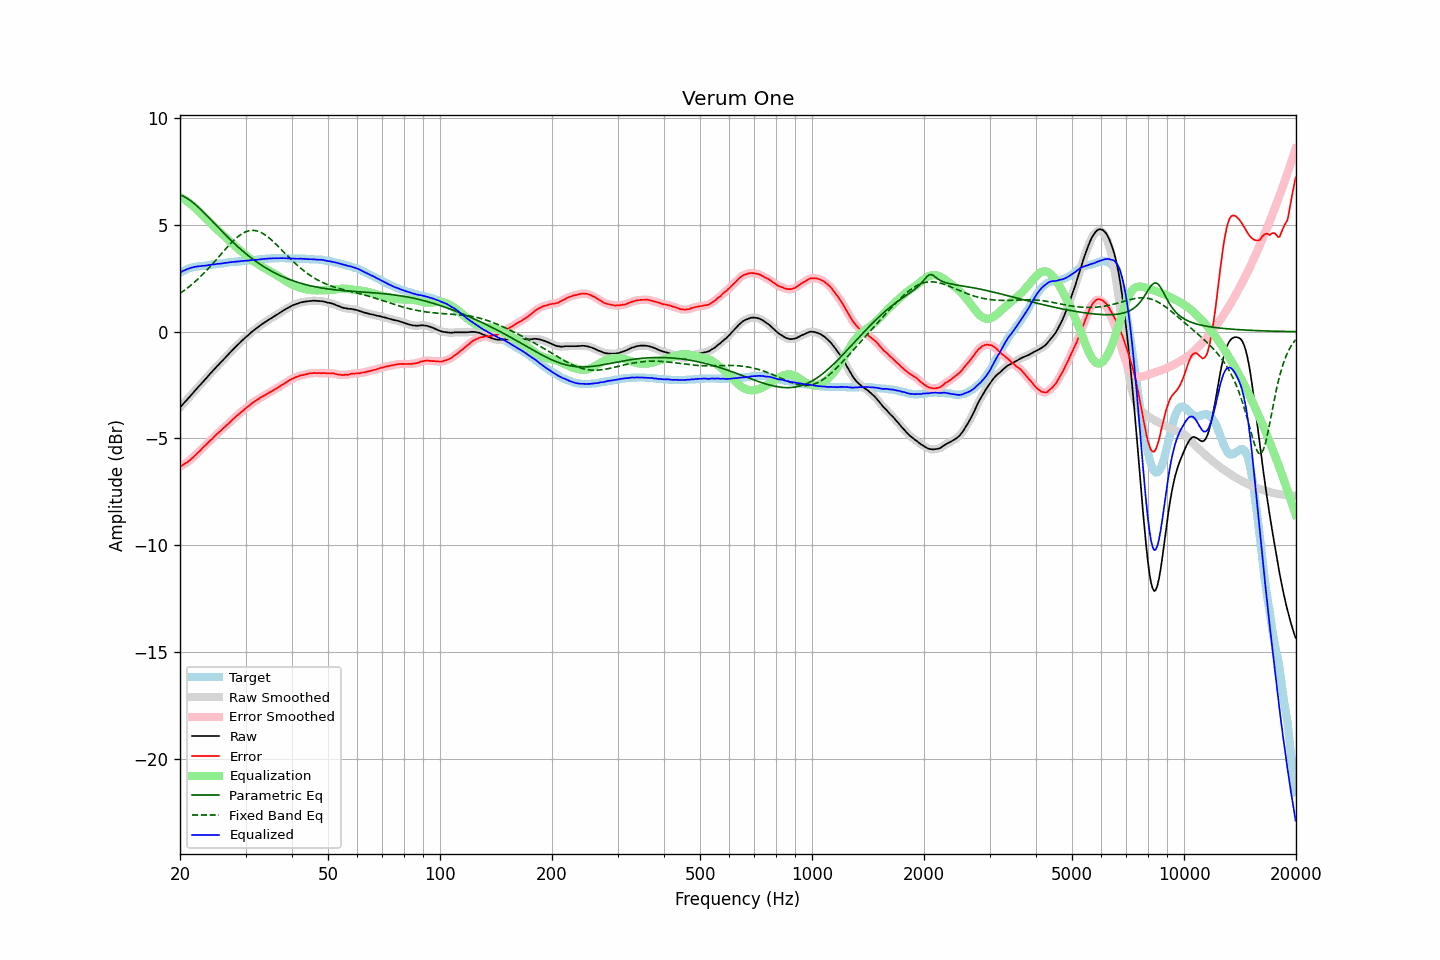

The data file committed next to this chart (first rows):
frequency, raw, error, smoothed, error_smoothed, equalization, parametric_eq, fixed_band_eq, equalized_raw, equalized_smoothed, target
20.00, -3.55, -6.32, -3.55, -6.32, 6.32, 6.41, 1.79, 2.77, 2.77, 2.77
20.20, -3.47, -6.28, -3.47, -6.27, 6.28, 6.38, 1.84, 2.81, 2.81, 2.81
20.40, -3.38, -6.23, -3.38, -6.23, 6.23, 6.35, 1.90, 2.85, 2.85, 2.85
20.61, -3.30, -6.18, -3.30, -6.18, 6.18, 6.31, 1.95, 2.88, 2.88, 2.88
20.81, -3.22, -6.14, -3.22, -6.13, 6.13, 6.26, 2.01, 2.91, 2.91, 2.92
21.02, -3.13, -6.09, -3.13, -6.08, 6.08, 6.22, 2.07, 2.95, 2.94, 2.96
21.23, -3.05, -6.03, -3.05, -6.03, 6.02, 6.17, 2.13, 2.97, 2.97, 2.98
21.44, -2.96, -5.96, -2.96, -5.96, 5.96, 6.11, 2.19, 3.00, 3.00, 3.00
21.66, -2.88, -5.90, -2.88, -5.89, 5.89, 6.05, 2.25, 3.01, 3.02, 3.02
21.87, -2.79, -5.81, -2.79, -5.82, 5.82, 5.99, 2.32, 3.04, 3.03, 3.03
22.09, -2.71, -5.75, -2.71, -5.75, 5.75, 5.93, 2.39, 3.04, 3.05, 3.05
22.31, -2.62, -5.67, -2.62, -5.68, 5.68, 5.86, 2.46, 3.06, 3.06, 3.06
22.54, -2.54, -5.61, -2.54, -5.61, 5.60, 5.79, 2.53, 3.06, 3.07, 3.07
22.76, -2.46, -5.54, -2.45, -5.53, 5.53, 5.72, 2.60, 3.07, 3.07, 3.08
22.99, -2.37, -5.45, -2.37, -5.45, 5.45, 5.65, 2.67, 3.09, 3.08, 3.08
23.22, -2.29, -5.38, -2.29, -5.38, 5.38, 5.57, 2.75, 3.09, 3.09, 3.09
23.45, -2.21, -5.31, -2.21, -5.30, 5.31, 5.50, 2.83, 3.10, 3.10, 3.10
23.69, -2.12, -5.23, -2.12, -5.23, 5.23, 5.42, 2.91, 3.11, 3.11, 3.11
23.92, -2.04, -5.15, -2.04, -5.16, 5.16, 5.34, 2.99, 3.12, 3.12, 3.12
24.16, -1.95, -5.09, -1.95, -5.09, 5.08, 5.26, 3.07, 3.14, 3.13, 3.14
24.40, -1.87, -5.02, -1.87, -5.02, 5.01, 5.18, 3.16, 3.14, 3.14, 3.16
24.65, -1.79, -4.94, -1.79, -4.94, 4.94, 5.11, 3.24, 3.15, 3.15, 3.15
24.89, -1.71, -4.86, -1.70, -4.86, 4.87, 5.03, 3.33, 3.16, 3.16, 3.16
25.14, -1.62, -4.79, -1.62, -4.79, 4.80, 4.95, 3.41, 3.18, 3.17, 3.17
25.39, -1.55, -4.72, -1.55, -4.73, 4.73, 4.87, 3.50, 3.18, 3.18, 3.18
25.65, -1.47, -4.67, -1.47, -4.66, 4.66, 4.79, 3.59, 3.19, 3.19, 3.20
25.91, -1.39, -4.59, -1.39, -4.59, 4.59, 4.71, 3.67, 3.20, 3.20, 3.20
26.16, -1.31, -4.51, -1.31, -4.52, 4.52, 4.64, 3.76, 3.21, 3.21, 3.21
26.43, -1.23, -4.45, -1.23, -4.45, 4.45, 4.56, 3.84, 3.22, 3.22, 3.22
26.69, -1.15, -4.38, -1.15, -4.38, 4.38, 4.48, 3.93, 3.23, 3.23, 3.23
26.96, -1.07, -4.32, -1.07, -4.31, 4.31, 4.41, 4.01, 3.24, 3.24, 3.25
27.23, -0.99, -4.25, -0.99, -4.24, 4.24, 4.33, 4.09, 3.25, 3.25, 3.26
27.50, -0.91, -4.17, -0.91, -4.17, 4.17, 4.26, 4.17, 3.26, 3.26, 3.26
27.77, -0.83, -4.09, -0.83, -4.09, 4.10, 4.19, 4.25, 3.27, 3.27, 3.26
28.05, -0.76, -4.04, -0.75, -4.02, 4.03, 4.12, 4.32, 3.27, 3.28, 3.28
28.33, -0.68, -3.96, -0.68, -3.96, 3.96, 4.05, 4.39, 3.28, 3.28, 3.28
28.62, -0.61, -3.90, -0.61, -3.89, 3.90, 3.98, 4.45, 3.29, 3.29, 3.29
28.90, -0.54, -3.84, -0.53, -3.83, 3.83, 3.91, 4.51, 3.29, 3.30, 3.30
29.19, -0.46, -3.76, -0.46, -3.77, 3.77, 3.84, 4.56, 3.31, 3.30, 3.30
29.48, -0.39, -3.72, -0.39, -3.70, 3.70, 3.78, 4.61, 3.31, 3.31, 3.33
29.78, -0.32, -3.64, -0.32, -3.64, 3.64, 3.71, 4.65, 3.32, 3.32, 3.32
30.08, -0.25, -3.58, -0.25, -3.58, 3.58, 3.65, 4.68, 3.33, 3.33, 3.33
30.38, -0.19, -3.52, -0.18, -3.52, 3.52, 3.59, 4.71, 3.33, 3.33, 3.33
30.68, -0.12, -3.47, -0.12, -3.46, 3.46, 3.53, 4.73, 3.34, 3.34, 3.35
30.99, -0.05, -3.40, -0.05, -3.40, 3.40, 3.47, 4.74, 3.35, 3.35, 3.35
31.30, 0.01, -3.34, 0.01, -3.34, 3.34, 3.42, 4.75, 3.35, 3.36, 3.35
31.61, 0.07, -3.29, 0.07, -3.28, 3.29, 3.36, 4.74, 3.36, 3.36, 3.36
31.93, 0.13, -3.24, 0.13, -3.24, 3.24, 3.31, 4.73, 3.37, 3.36, 3.37
32.24, 0.18, -3.19, 0.19, -3.19, 3.19, 3.25, 4.72, 3.37, 3.37, 3.37
32.57, 0.24, -3.15, 0.24, -3.14, 3.14, 3.20, 4.69, 3.38, 3.38, 3.39
32.89, 0.30, -3.09, 0.30, -3.09, 3.09, 3.15, 4.66, 3.39, 3.39, 3.39
33.22, 0.35, -3.05, 0.35, -3.05, 3.05, 3.10, 4.62, 3.40, 3.40, 3.40
33.55, 0.40, -3.01, 0.40, -3.00, 3.00, 3.05, 4.58, 3.41, 3.41, 3.41
33.89, 0.45, -2.97, 0.45, -2.96, 2.96, 3.01, 4.53, 3.41, 3.41, 3.42
34.23, 0.50, -2.92, 0.50, -2.92, 2.92, 2.96, 4.48, 3.42, 3.42, 3.42
34.57, 0.55, -2.88, 0.55, -2.87, 2.88, 2.92, 4.42, 3.43, 3.43, 3.43
34.92, 0.60, -2.83, 0.60, -2.83, 2.83, 2.87, 4.36, 3.43, 3.43, 3.43
35.27, 0.64, -2.80, 0.65, -2.79, 2.79, 2.83, 4.29, 3.43, 3.43, 3.44
35.62, 0.69, -2.75, 0.69, -2.75, 2.75, 2.79, 4.22, 3.44, 3.44, 3.44
35.97, 0.74, -2.70, 0.74, -2.70, 2.70, 2.75, 4.15, 3.44, 3.44, 3.44
... 635 more rows
